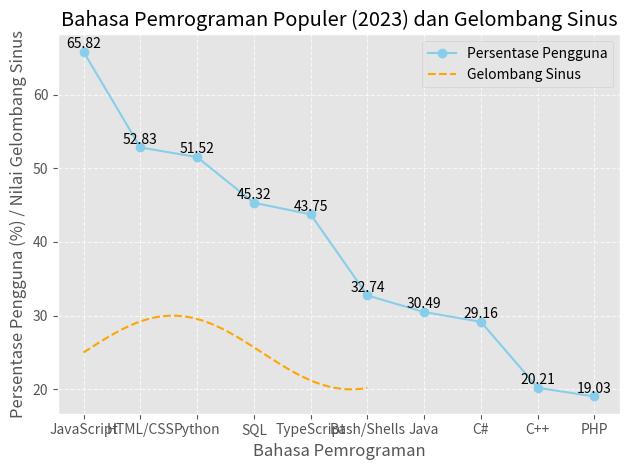

Source code (Python):
import numpy as np
import matplotlib.pyplot as plt
import matplotlib.style as style

# Mengatur gaya plot
style.use('ggplot')

# Data untuk plot
bahasa_pemrograman = ["JavaScript", "HTML/CSS", "Python", "SQL", "TypeScript", "Bash/Shells", "Java", "C#", "C++", "PHP"]
persentase_pengguna = [65.82, 52.83, 51.52, 45.32, 43.75, 32.74, 30.49, 29.16, 20.21, 19.03]

# Membuat data untuk contoh gelombang sinus
x_sinus = np.linspace(0, 5, 100)  # 100 titik antara 0 dan 5
y_sinus = np.sin(x_sinus) * 5 + 25  # Gelombang sinus dengan amplitudo 5 dan fase 25

# Membuat plot
fig, ax = plt.subplots()

# Membuat diagram garis untuk persentase pengguna
ax.plot(bahasa_pemrograman, persentase_pengguna, marker='o', linestyle='-', color='skyblue', label='Persentase Pengguna')

# Membuat plot gelombang sinus
ax.plot(x_sinus, y_sinus, linestyle='--', color='orange', label='Gelombang Sinus')

# Menambahkan label dan judul
ax.set_title('Bahasa Pemrograman Populer (2023) dan Gelombang Sinus')
ax.set_ylabel('Persentase Pengguna (%) / Nilai Gelombang Sinus')
ax.set_xlabel('Bahasa Pemrograman')

# Menambahkan label pada setiap titik data persentase pengguna
for i, v in enumerate(persentase_pengguna):
    ax.text(i, v + 0.5, str(v), color='black', ha='center')

# Menambahkan legend
ax.legend()

# Menampilkan grid
ax.grid(True, linestyle='--', alpha=0.7)

# Menampilkan plot
plt.tight_layout()
plt.show()
